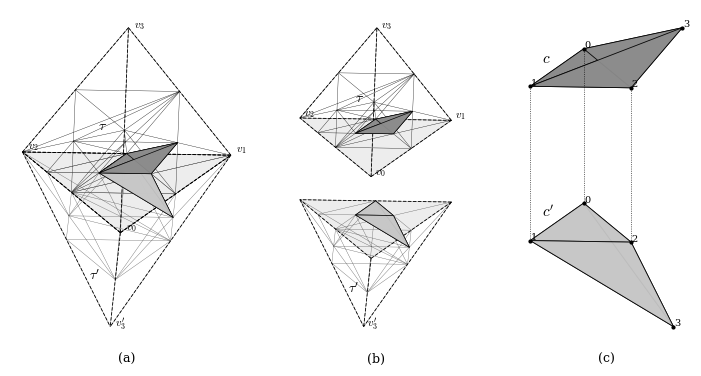

Reproduce this figure in Python.
"""Figure for Section 6.4: two colour-ordered tetrahedra (balanced seed) glued
along facet 3, adaptively Maubach-refined with conforming closure near a
point of the shared facet.  The leaf c (in tau) with a facet on the shared
facet and its neighbour c' across it (in tau') are highlighted; the script
asserts that c' has the same bisection code (path) as c, i.e. Prop. 6.2.

Style follows the line drawings of Medeiros e Sa et al. (Adaptive Voids,
2015): thin black lines on white, one grey highlight, dashed auxiliary lines.
Output: seed_crossing.pdf
"""
import numpy as np
import matplotlib
matplotlib.use("pdf")
import matplotlib.pyplot as plt
plt.rcParams.update({"font.family":"serif","mathtext.fontset":"cm","font.serif":["DejaVu Serif"]})
from matplotlib.patches import Polygon
from itertools import combinations

# ---------------------------------------------------------------- geometry
V = []  # vertex coordinates
def addv(p):
    V.append(np.asarray(p, float)); return len(V) - 1

s3 = np.sqrt(3.0)
v0 = addv([-1.0, -s3/3, 0.0])
v1 = addv([ 1.0, -s3/3, 0.0])
v2 = addv([ 0.0, 2*s3/3, 0.0])
h = 1.55
v3 = addv([0.15, 0.05,  h])     # tau  (colour 3)
v3p = addv([-0.1, 0.1, -h])     # tau' (colour 3)

M = 3  # dimension
# cell -> (level, seed, path)
cells = {}
cells[(v0, v1, v2, v3)] = (0, "tau", "")
cells[(v0, v1, v2, v3p)] = (0, "tau'", "")
midpoint = {}

def ctype(c):
    return M - (cells[c][0] % M)

def facets_of(c):
    return [(i, frozenset(c[:i] + c[i+1:])) for i in range(M + 1)]

def adjacent(c, i):
    f = frozenset(c[:i] + c[i+1:])
    for d in cells:
        if d != c and f <= set(d):
            return d
    return None

def split_cell(c, k):
    lvl, seed, path = cells.pop(c)
    a, b = c[0], c[k]
    key = frozenset((a, b))
    if key not in midpoint:
        midpoint[key] = addv((V[a] + V[b]) / 2)
    v = midpoint[key]
    c0 = c[:k] + (v,) + c[k+1:]
    c1 = c[1:k+1] + (v,) + c[k+1:]
    cells[c0] = (lvl + 1, seed, path + "0")
    cells[c1] = (lvl + 1, seed, path + "1")

def maubach_subdivide(sigma):
    """Algorithm 1 of the article (thesis Listing 4.2)."""
    k = ctype(sigma)
    st, visited, queue = [], set(), [sigma]
    while queue:
        c = queue.pop(0)
        if c in visited:
            continue
        visited.add(c); st.append(c)
        for i in range(M + 1):
            if i == 0 or i == k:
                continue
            ca = adjacent(c, i)
            if ca is None or ca in visited:
                continue
            if cells[ca][0] < cells[c][0]:
                maubach_subdivide(ca)
                ca = adjacent(c, i)
            queue.append(ca)
    edge = frozenset((sigma[0], sigma[k]))
    for c in st:
        kc = ctype(c)
        assert frozenset((c[0], c[kc])) == edge, "invariant violated"
        split_cell(c, kc)

def bary(c, p):
    A = np.array([V[c[i]] - V[c[3]] for i in range(3)]).T
    w = np.linalg.solve(A, p - V[c[3]])
    return np.append(w, 1 - w.sum())

def leaf_containing(p):
    for c in cells:
        if (bary(c, p) >= -1e-12).all():
            return c

# target: a point just above the shared facet, off-centre
p = np.array([0.22, 0.12, 0.02])
L = 6
while True:
    c = leaf_containing(p)
    if cells[c][0] >= L:
        break
    maubach_subdivide(c)

c = leaf_containing(p)
shared = {v0, v1, v2}
on_plane = [i for i in range(4) if all(abs(V[x][2]) < 1e-12 for j, x in enumerate(c) if j != i)]
assert on_plane, "chosen leaf has no facet on the shared facet; move p"
i_b = on_plane[0]
cp = adjacent(c, i_b)
print("c :", cells[c], " facet index", i_b)
print("c':", cells[cp])
assert cells[c][1] == "tau" and cells[cp][1] == "tau'"
assert cells[c][2] == cells[cp][2], "Prop. 6.2 violated: codes differ"
# same local index on both sides (ordered facets equal)
assert c[:i_b] + c[i_b+1:] == cp[:i_b] + cp[i_b+1:]
print("leaves:", len(cells), "  path of c = path of c' =", cells[c][2])

# ---------------------------------------------------------------- drawing
def proj(P, elev, azim):
    e, a = np.radians(elev), np.radians(azim)
    R = np.array([[np.cos(a), np.sin(a), 0],
                  [-np.sin(a)*np.sin(e), np.cos(a)*np.sin(e), np.cos(e)]])
    return (R @ np.asarray(P).T).T

def view_dir(elev, azim):
    # unit vector pointing from the scene towards the viewer
    e, a = np.radians(elev), np.radians(azim)
    r0 = np.array([np.cos(a), np.sin(a), 0])
    r1 = np.array([-np.sin(a)*np.sin(e), np.cos(a)*np.sin(e), np.cos(e)])
    n = np.cross(r0, r1)
    return n if n[2] * np.sin(e) >= 0 else -n

def painter(ax, faces, elev, azim, lw, zbase=3):
    # faces: list of (3 points, facecolor); drawn far-to-near
    n = view_dir(elev, azim)
    faces = sorted(faces, key=lambda t: np.mean([p @ n for p in t[0]]))
    for k, (pts, fc) in enumerate(faces):
        ax.add_patch(Polygon(proj(pts, elev, azim), closed=True, fc=fc, ec="k",
                             lw=lw, alpha=0.95, zorder=zbase + 1e-3 * k))

def edges_of(cs):
    E = set()
    for c in cs:
        for a, b in combinations(c, 2):
            E.add((min(a, b), max(a, b)))
    return E

def draw(ax, offset_tau, offset_taup, elev, azim, labels=True):
    def pos(x, seed):
        o = offset_tau if seed == "tau" else offset_taup
        return V[x] + o
    # shared facet: light grey fill (drawn for each copy)
    for seed in (["tau", "tau'"] if np.any(offset_tau != offset_taup) else ["tau"]):
        tri = proj([pos(x, seed) for x in (v0, v1, v2)], elev, azim)
        ax.add_patch(Polygon(tri, closed=True, fc="0.93", ec="none", zorder=0))
    # highlighted cells: faces filled
    faces = []
    for cc, fc in ((c, "0.55"), (cp, "0.78")):
        seed = cells[cc][1]
        for f in combinations(cc, 3):
            faces.append(([pos(x, seed) for x in f], fc))
    painter(ax, faces, elev, azim, 0.5)
    # all leaf edges
    for seed, col in (("tau", "k"), ("tau'", "0.35")):
        cs = [x for x in cells if cells[x][1] == seed]
        for a, b in edges_of(cs):
            P = proj([pos(a, seed), pos(b, seed)], elev, azim)
            ax.plot(P[:, 0], P[:, 1], color=col, lw=0.25, zorder=1)
    # seed tetrahedra outlines, dashed
    for seed, top in (("tau", v3), ("tau'", v3p)):
        for a, b in combinations((v0, v1, v2, top), 2):
            P = proj([pos(a, seed), pos(b, seed)], elev, azim)
            ax.plot(P[:, 0], P[:, 1], "k--", lw=0.6, dashes=(4, 2), zorder=2)
    if labels:
        for x, name in ((v0, "$v_0$"), (v1, "$v_1$"), (v2, "$v_2$")):
            q = proj([pos(x, "tau")], elev, azim)[0]
            ax.text(q[0] + 0.05, q[1] + 0.03, name, fontsize=8)
        q = proj([pos(v3, "tau")], elev, azim)[0]; ax.text(q[0] + 0.05, q[1], "$v_3$", fontsize=8)
        q = proj([pos(v3p, "tau'")], elev, azim)[0]; ax.text(q[0] + 0.05, q[1], "$v_3'$", fontsize=8)
        q = proj([pos(v3, "tau") * 0.5 + pos(v0, "tau") * 0.5], elev, azim)[0]
        ax.text(q[0] - 0.25, q[1], r"$\tau$", fontsize=10)
        q = proj([pos(v3p, "tau'") * 0.5 + pos(v0, "tau'") * 0.5], elev, azim)[0]
        ax.text(q[0] - 0.25, q[1], r"$\tau'$", fontsize=10)
    ax.set_aspect("equal"); ax.axis("off"); ax.margins(0.06)

elev, azim = 26, -58
fig, axs = plt.subplots(1, 3, figsize=(7.2, 3.6), gridspec_kw=dict(width_ratios=[1, 1, 0.85]))
z = np.zeros(3)
draw(axs[0], z, z, elev, azim)
axs[0].set_title("(a)", fontsize=9, y=-0.08)
n = np.array([0, 0, 1.0])
draw(axs[1], 0.6 * n, -0.6 * n, elev, azim)
axs[1].set_title("(b)", fontsize=9, y=-0.08)

# (c): close-up of the two highlighted cells, exploded, with local indices
ax = axs[2]
def show_cell(cc, off, fc):
    painter(ax, [([V[x] + off for x in f], fc) for f in combinations(cc, 3)], elev, azim, 0.6, zbase=1)
    for j, x in enumerate(cc):
        q = proj([V[x] + off], elev, azim)[0]
        ax.plot(q[0], q[1], "ko", ms=2)
        ax.text(q[0] + 0.004, q[1] + 0.004, str(j), fontsize=7)
ctr = np.mean([V[x] for x in c], axis=0)
sc = max(np.ptp([V[x] for x in c], axis=0))
show_cell(c, 0.6 * sc * n, "0.55")
show_cell(cp, -0.6 * sc * n, "0.78")
f = [x for j, x in enumerate(c) if j != i_b]
for x in f:  # dashed correspondences between the shared facet copies
    P = proj([V[x] + 0.6 * sc * n, V[x] - 0.6 * sc * n], elev, azim)
    ax.plot(P[:, 0], P[:, 1], "k--", lw=0.4, dashes=(2, 2))
qa=proj([ctr + 0.6 * sc * n], elev, azim)[0]; qb=proj([ctr - 0.6 * sc * n], elev, azim)[0]
ax.text(qa[0]-0.45*sc, qa[1], "$c$", fontsize=11)
ax.text(qb[0]-0.45*sc, qb[1], "$c'$", fontsize=11)
ax.set_aspect("equal"); ax.axis("off"); ax.margins(0.06)
ax.set_title("(c)", fontsize=9, y=-0.08)

plt.subplots_adjust(left=0.01, right=0.99, top=0.99, bottom=0.06, wspace=0.02)
plt.savefig("seed_crossing.pdf")
print("wrote seed_crossing.pdf")
